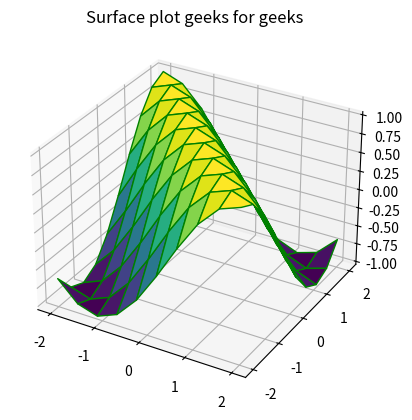

This figure's Python source:
from mpl_toolkits import mplot3d
import numpy as np
import matplotlib.pyplot as plt

# defining surface and axes
x = np.outer(np.linspace(-2, 2, 10), np.ones(10))
y = x.copy().T
z = np.cos(x + y )

fig = plt.figure()

# syntax for 3-D plotting
ax = plt.axes(projection='3d')

# syntax for plotting
ax.plot_surface(x, y, z, cmap='viridis', edgecolor='green')
ax.set_title('Surface plot geeks for geeks')
plt.show()